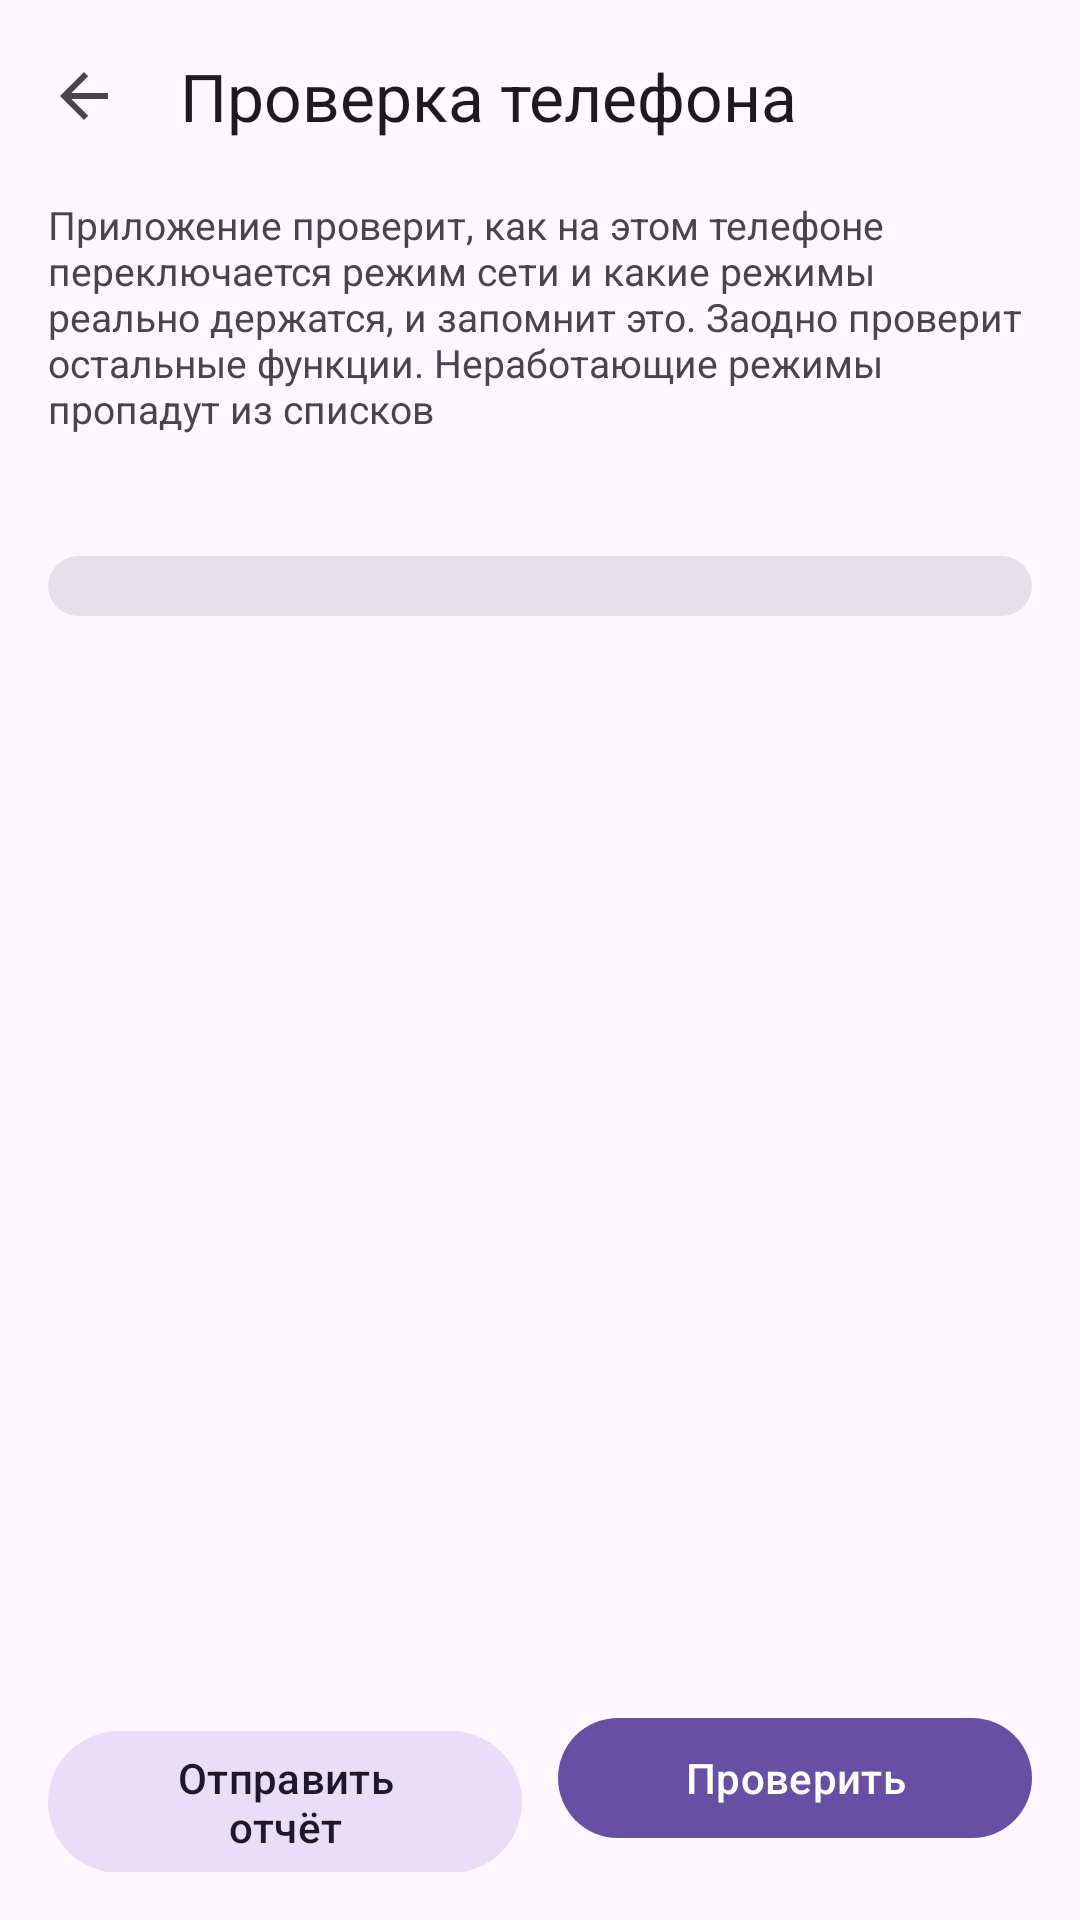

Reconstruct the res/layout file that produces this screen, plus the resources it refers to.
<!-- AndroidManifest.xml: application theme Theme.NetModeSwitch -->
<!-- res/layout/activity_check.xml -->
<?xml version="1.0" encoding="utf-8"?>
<LinearLayout xmlns:android="http://schemas.android.com/apk/res/android"
    xmlns:app="http://schemas.android.com/apk/res-auto"
    android:layout_width="match_parent"
    android:layout_height="match_parent"
    android:fitsSystemWindows="true"
    android:orientation="vertical">

    <com.google.android.material.appbar.MaterialToolbar
        android:id="@+id/toolbar"
        android:layout_width="match_parent"
        android:layout_height="wrap_content"
        app:navigationIcon="?attr/homeAsUpIndicator"
        app:title="@string/check_title" />

    <ScrollView
        android:id="@+id/scroll"
        android:layout_width="match_parent"
        android:layout_height="0dp"
        android:layout_weight="1">

        <LinearLayout
            android:layout_width="match_parent"
            android:layout_height="wrap_content"
            android:orientation="vertical"
            android:paddingStart="16dp"
            android:paddingEnd="16dp"
            android:paddingBottom="16dp">

            <TextView
                android:id="@+id/intro"
                style="@style/NMS.Hint"
                android:text="@string/check_intro"
                android:textSize="13sp" />

            <TextView
                android:id="@+id/summary"
                android:layout_width="match_parent"
                android:layout_height="wrap_content"
                android:layout_marginTop="12dp"
                android:textColor="?attr/colorOnSurface"
                android:textSize="15sp"
                android:textStyle="bold" />

            <com.google.android.material.card.MaterialCardView
                style="@style/NMS.Card"
                android:layout_marginTop="8dp">

                <LinearLayout
                    android:id="@+id/steps"
                    android:layout_width="match_parent"
                    android:layout_height="wrap_content"
                    android:orientation="vertical"
                    android:paddingTop="4dp"
                    android:paddingBottom="4dp" />
            </com.google.android.material.card.MaterialCardView>
        </LinearLayout>
    </ScrollView>

    <LinearLayout
        android:layout_width="match_parent"
        android:layout_height="wrap_content"
        android:layout_margin="16dp"
        android:orientation="horizontal">

        <com.google.android.material.button.MaterialButton
            android:id="@+id/share"
            style="@style/Widget.Material3.Button.TonalButton"
            android:layout_width="0dp"
            android:layout_height="wrap_content"
            android:layout_marginEnd="6dp"
            android:layout_weight="1"
            android:text="@string/check_share" />

        <com.google.android.material.button.MaterialButton
            android:id="@+id/start"
            android:layout_width="0dp"
            android:layout_height="wrap_content"
            android:layout_marginStart="6dp"
            android:layout_weight="1"
            android:text="@string/check_start" />
    </LinearLayout>
</LinearLayout>
<!-- resources referenced by this layout -->
<resources>
  <string name="check_intro">Приложение проверит, как на этом телефоне переключается режим сети и какие режимы реально держатся, и запомнит это. Заодно проверит остальные функции. Неработающие режимы пропадут из списков</string>
  <string name="check_share">Отправить отчёт</string>
  <string name="check_start">Проверить</string>
  <string name="check_title">Проверка телефона</string>
  <style name="NMS.Card" parent="Widget.Material3.CardView.Filled">
          <item name="android:layout_width">match_parent</item>
          <item name="android:layout_height">wrap_content</item>
          <item name="contentPaddingLeft">16dp</item>
          <item name="contentPaddingRight">12dp</item>
          <item name="contentPaddingTop">6dp</item>
          <item name="contentPaddingBottom">6dp</item>
      </style>
  <style name="NMS.Hint">
          <item name="android:layout_width">match_parent</item>
          <item name="android:layout_height">wrap_content</item>
          <item name="android:textSize">12sp</item>
          <item name="android:textColor">?attr/colorOnSurfaceVariant</item>
          <item name="android:layout_marginTop">2dp</item>
      </style>
  <style name="Theme.NetModeSwitch" parent="Theme.Material3.DayNight.NoActionBar">
          <item name="android:statusBarColor">?attr/colorSurface</item>
          <item name="android:navigationBarColor">?attr/colorSurface</item>
          
          <item name="android:windowLightStatusBar">true</item>
          <item name="android:windowLightNavigationBar">true</item>
      </style>
</resources>
